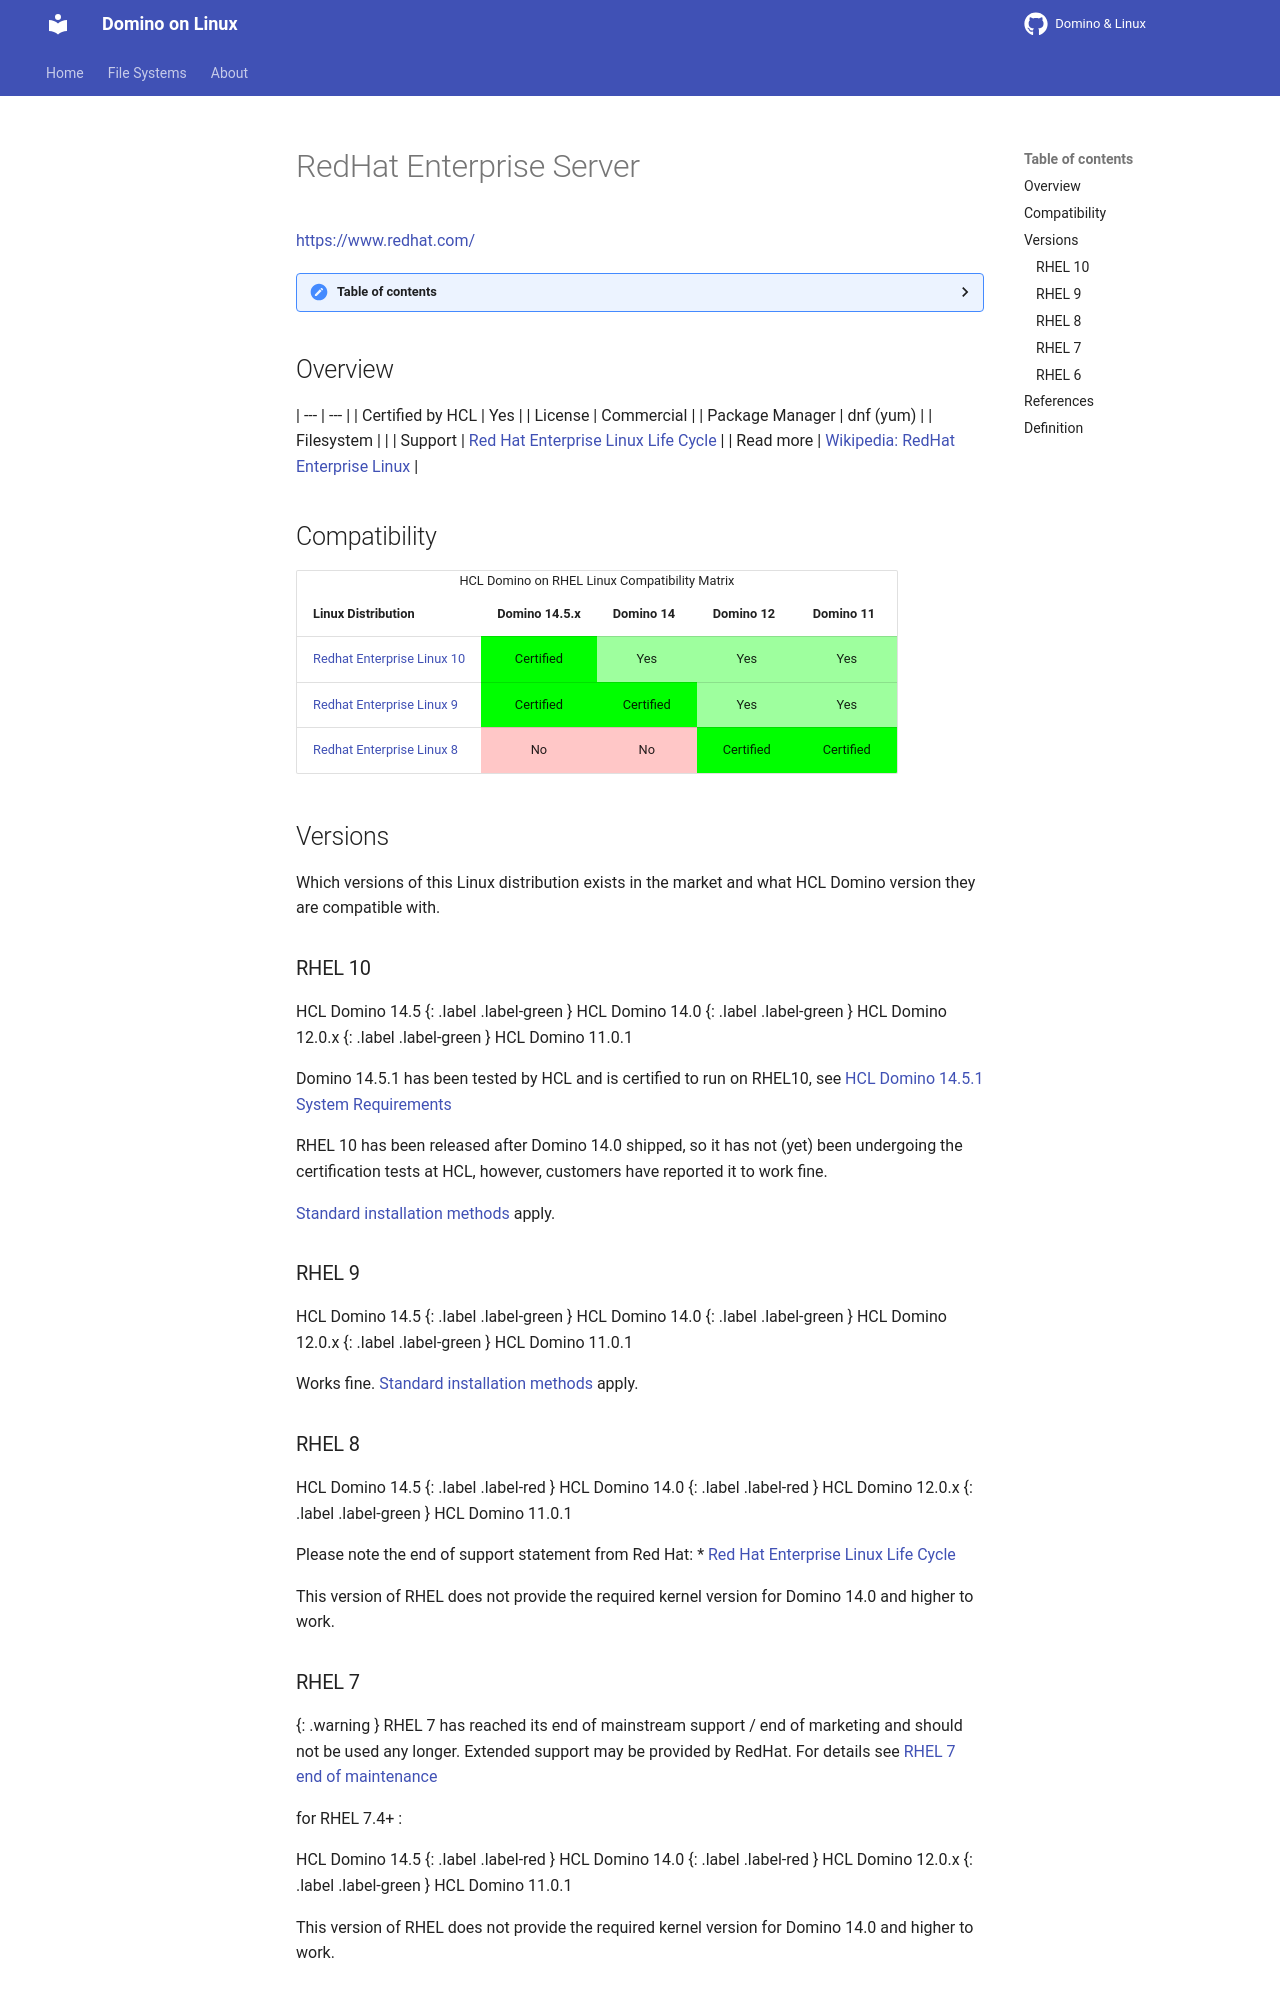

repository: HCL-TECH-SOFTWARE/domino-linux · page: linux/rhel/index.html · generator: mkdocs

---
layout: default
title: "RedHat Enterprise Server"
parent: "Home"
nav_order: 13
description: "RedHat Enterprise Server"
has_children: false
---
<h1>RedHat Enterprise Server</h1>
[https://www.redhat.com/](https://www.redhat.com/en/technologies/linux-platforms/enterprise-linux/server)

<details close markdown="block">
  <summary>
    Table of contents
  </summary>
  {: .text-delta }
1. TOC
{:toc}
</details>

## Overview

| --- | --- |
| Certified by HCL | Yes |
| License         | Commercial |
| Package Manager | dnf (yum) |
| Filesystem      |    |
| Support         | [Red Hat Enterprise Linux Life Cycle](https://access.redhat.com/support/policy/updates/errata#Extended_Life_Cycle_Phase) |
| Read more       | [Wikipedia: RedHat Enterprise Linux](https://en.wikipedia.org/wiki/Red_Hat_Enterprise_Linux) |

## Compatibility

<table>
  <caption>HCL Domino on RHEL Linux Compatibility Matrix</caption>
  <tbody>
    <tr>
      <th>Linux Distribution</th>
      <th>Domino 14.5.x</th>
      <th>Domino 14</th>
      <th>Domino 12</th>
      <th>Domino 11</th>
    </tr>
    <tr>
      <td><a href="#rhel-10">Redhat Enterprise Linux 10</a></td>
      <td style="background:#00FF00;text-align:center;" >Certified</td>
      <td style="background:#9EFF9E;text-align:center;" >Yes</td>
      <td style="background:#9EFF9E;text-align:center;" >Yes</td>
      <td style="background:#9EFF9E;text-align:center;" >Yes</td>
    </tr>
    <tr>
      <td><a href="#rhel-9">Redhat Enterprise Linux 9</a></td>
      <td style="background:#00FF00;text-align:center;" >Certified</td>
      <td style="background:#00FF00;text-align:center;" >Certified</td>
      <td style="background:#9EFF9E;text-align:center;" >Yes</td>
      <td style="background:#9EFF9E;text-align:center;" >Yes</td>
    </tr>
    <tr>
      <td><a href="#rhel-8">Redhat Enterprise Linux 8</a></td>
      <td style="background:#FFC7C7;text-align:center;" >No</td>
      <td style="background:#FFC7C7;text-align:center;" >No</td>
      <td style="background:#00FF00;text-align:center;" >Certified</td>
      <td style="background:#00FF00;text-align:center;" >Certified</td>
    </tr>
  </tbody>
</table>

## Versions
Which versions of this Linux distribution exists in the market and what HCL Domino version they are compatible with.

### RHEL 10

HCL Domino 14.5
{: .label .label-green }
HCL Domino 14.0
{: .label .label-green }
HCL Domino 12.0.x
{: .label .label-green }
HCL Domino 11.0.1
{: .label .label-green }

Domino 14.5.1 has been tested by HCL and is certified to run on RHEL10, see [HCL Domino 14.5.1 System Requirements](https://support.hcl-software.com/csm?id=kb_article&sysparm_article=KB0128491)

RHEL 10 has been released after Domino 14.0 shipped, so it has not (yet) been undergoing the certification tests at HCL, however, customers have reported it to work fine.

[Standard installation methods](../installation.md) apply.

### RHEL 9
HCL Domino 14.5
{: .label .label-green }
HCL Domino 14.0
{: .label .label-green }
HCL Domino 12.0.x
{: .label .label-green }
HCL Domino 11.0.1
{: .label .label-green }

Works fine. [Standard installation methods](../installation.md) apply.

### RHEL 8
HCL Domino 14.5
{: .label .label-red }
HCL Domino 14.0
{: .label .label-red }
HCL Domino 12.0.x
{: .label .label-green }
HCL Domino 11.0.1
{: .label .label-green }

Please note the end of support statement from Red Hat:
* [Red Hat Enterprise Linux Life Cycle](https://access.redhat.com/support/policy/updates/errata#Extended_Life_Cycle_Phase)

This version of RHEL does not provide the required kernel version for Domino 14.0 and higher to work.
